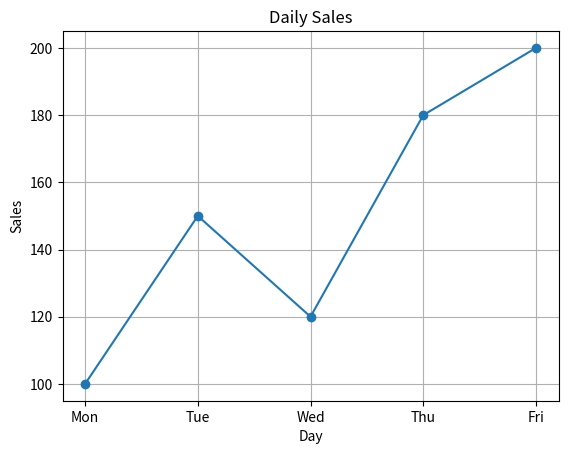
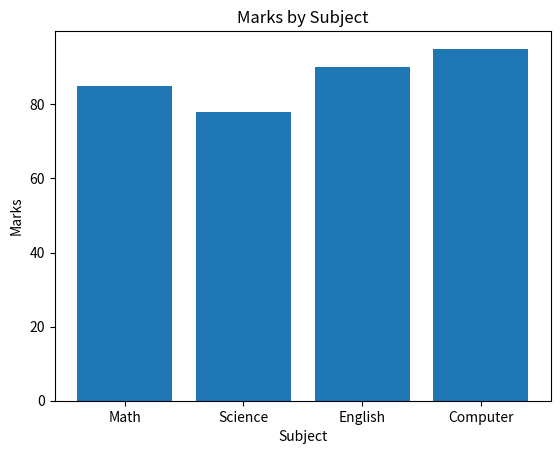
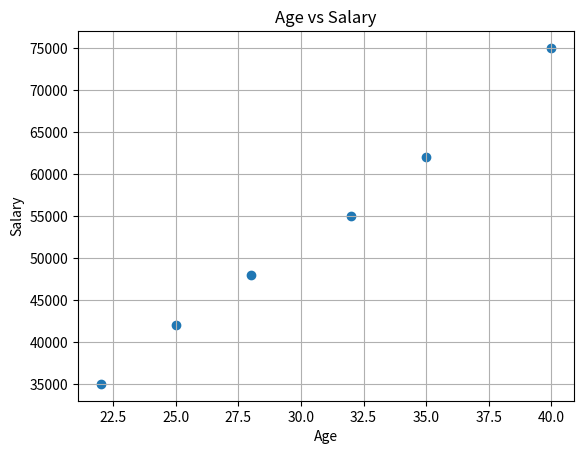

Write Python code to recreate these figures, in order.
import matplotlib.pyplot as plt

days = ["Mon", "Tue", "Wed", "Thu", "Fri"]
sales = [100, 150, 120, 180, 200]

plt.figure()
plt.plot(days, sales, marker="o")
plt.title("Daily Sales")
plt.xlabel("Day")
plt.ylabel("Sales")
plt.grid(True)
plt.show()

subjects = ["Math", "Science", "English", "Computer"]
marks = [85, 78, 90, 95]

plt.figure()
plt.bar(subjects, marks)
plt.title("Marks by Subject")
plt.xlabel("Subject")
plt.ylabel("Marks")
plt.show()

ages = [22, 25, 28, 32, 35, 40]
salaries = [35000, 42000, 48000, 55000, 62000, 75000]

plt.figure()
plt.scatter(ages, salaries)
plt.title("Age vs Salary")
plt.xlabel("Age")
plt.ylabel("Salary")
plt.grid(True)
plt.show()
